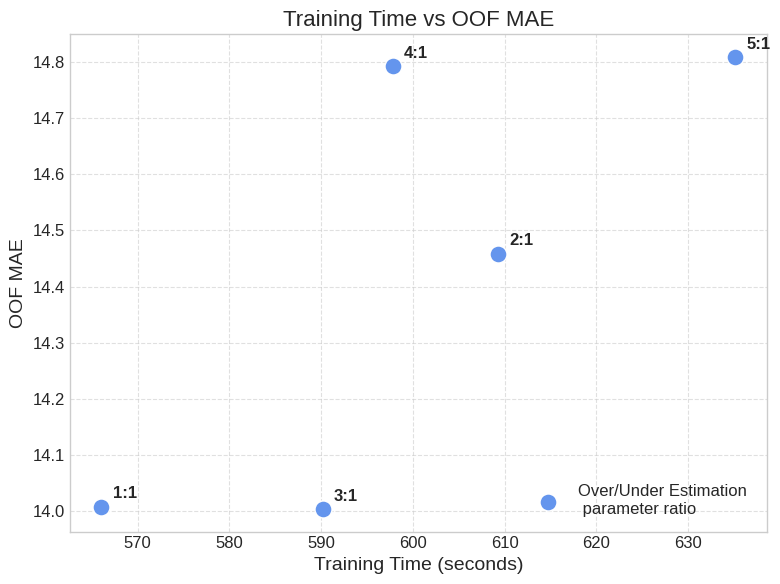
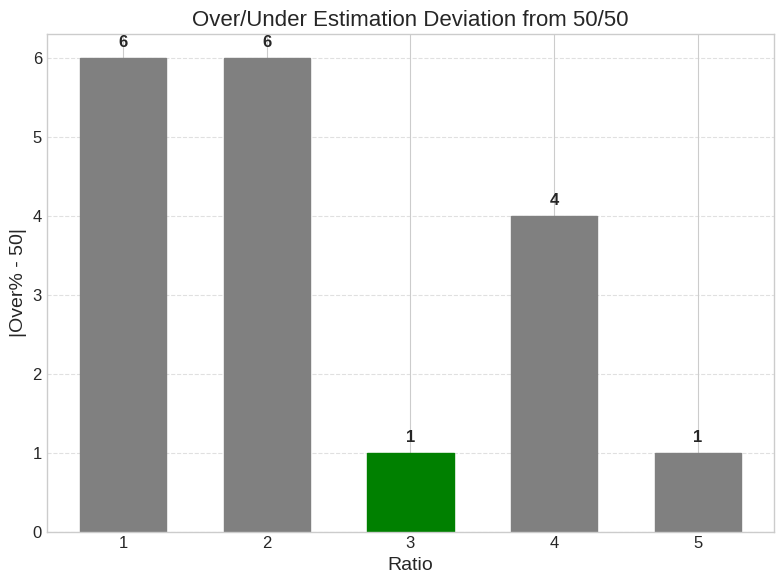
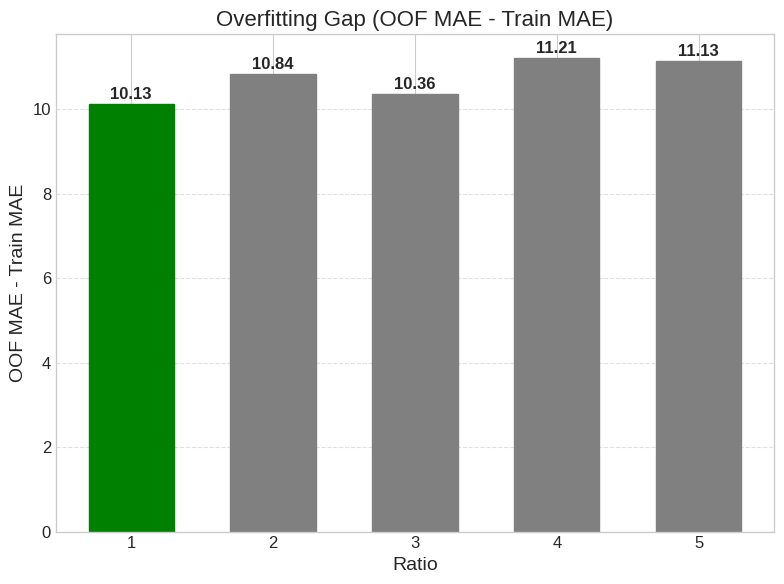

These charts were generated, in order, by the following Python code:
import pandas as pd
import matplotlib.pyplot as plt
import numpy as np

# ------------------------------------------------------------
# Data
# ------------------------------------------------------------
data = {
    'Ratio': [1, 2, 3, 4, 5],
    'Train_MAE': [3.8788, 3.6193, 3.6411, 3.5812, 3.6743],
    'Predict_MAE': [14.8872, 14.6575, 14.4098, 14.9349, 14.6091],
    'OOF_MAE': [14.0082, 14.4584, 14.0043, 14.7919, 14.8088],
    'Train_Time': [566.0462, 609.2696, 590.1608, 597.8432, 635.1659],
    'Over': [56, 56, 51, 54, 49],
    'Under': [44, 44, 49, 46, 51],
}
df = pd.DataFrame(data)

# Extra point for ratio 3 with batch size 128
extra = {'Ratio': 3, 'Train_Time': 583.5219, 'OOF_MAE': 14.0043}

# ------------------------------------------------------------
# Global style
# ------------------------------------------------------------
plt.style.use('seaborn-v0_8-whitegrid')
plt.rcParams.update({
    'font.size': 12,
    'axes.labelsize': 14,
    'axes.titlesize': 16,
    'xtick.labelsize': 12,
    'ytick.labelsize': 12,
})
# ============================================================
# PLOT 1: Training Time vs OOF MAE (scatter, kept as-is)
# ============================================================
fig1, ax1 = plt.subplots(figsize=(8, 6))
ax1.scatter(df['Train_Time'], df['OOF_MAE'],
            s=150, c='cornflowerblue', edgecolors='white', zorder=5,
            label='Over/Under Estimation \n parameter ratio')

for i, row in df.iterrows():
    ax1.annotate(f"{int(row['Ratio'])}:{1}",# i:1
                 (row['Train_Time'], row['OOF_MAE']),
                 textcoords="offset points", xytext=(8, 6),
                 ha='left', fontsize=12, fontweight='bold')


ax1.set_xlabel('Training Time (seconds)')
ax1.set_ylabel('OOF MAE')
ax1.set_title('Training Time vs OOF MAE')
ax1.legend(loc='lower right', fontsize=12)
ax1.grid(True, linestyle='--', alpha=0.6)
plt.tight_layout()
plt.show()

# ============================================================
# PLOT 2: Over/Under Deviation from 50/50 (column chart)
# ============================================================
fig2, ax2 = plt.subplots(figsize=(8, 6))
deviation = np.abs(df['Over'] - 50)

bars2 = ax2.bar(df['Ratio'], deviation,
                color='grey', edgecolor='grey', width=0.6)

# Highlight best (lowest deviation)
best_idx = deviation.idxmin()
bars2[best_idx].set_color('green')

# Value labels
for bar in bars2:
    height = bar.get_height()
    ax2.text(bar.get_x() + bar.get_width() / 2, height + 0.1,
             f'{height:.0f}', ha='center', va='bottom',
             fontsize=12, fontweight='bold')

ax2.set_xlabel('Ratio')
ax2.set_ylabel('|Over% - 50|')
ax2.set_title('Over/Under Estimation Deviation from 50/50')
ax2.set_xticks(df['Ratio'])
ax2.grid(True, axis='y', linestyle='--', alpha=0.6)
plt.tight_layout()
plt.show()

# ============================================================
# PLOT 3: Overfitting Gap (OOF MAE - Train MAE) (column chart)
# ============================================================
fig3, ax3 = plt.subplots(figsize=(8, 6))
gap = df['OOF_MAE'] - df['Train_MAE']

bars3 = ax3.bar(df['Ratio'], gap,
                color='grey', edgecolor='grey', width=0.6)

# Highlight smallest gap
min_gap_idx = gap.idxmin()
bars3[min_gap_idx].set_color('green')

# Value labels
for bar in bars3:
    height = bar.get_height()
    ax3.text(bar.get_x() + bar.get_width() / 2, height + 0.05,
             f'{height:.2f}', ha='center', va='bottom',
             fontsize=12, fontweight='bold')

ax3.set_xlabel('Ratio')
ax3.set_ylabel('OOF MAE - Train MAE')
ax3.set_title('Overfitting Gap (OOF MAE - Train MAE)')
ax3.grid(True, axis='y', linestyle='--', alpha=0.6)
plt.tight_layout()
plt.show()
